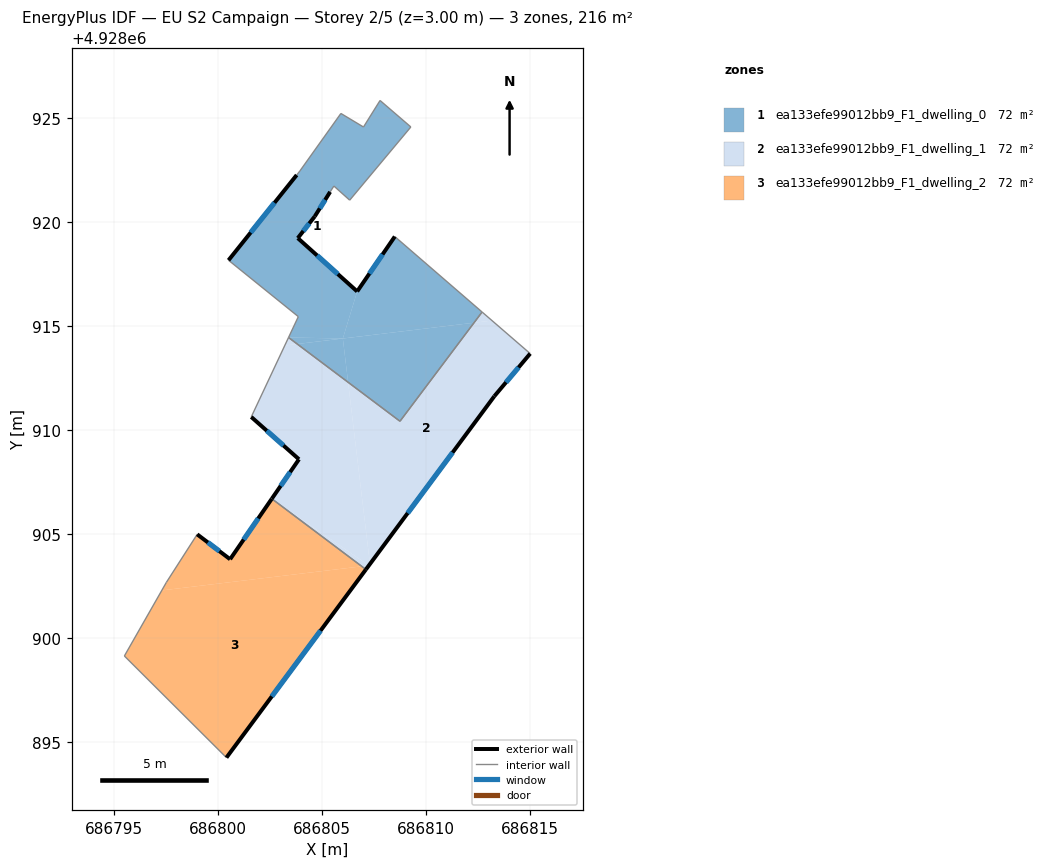
=== STOREY PLAN SPEC (per zone: floor XY polygon, exterior-wall plan segments, windows/doors) ===
zone 1: ea133efe99012bb9_F1_dwelling_0  (72.1 m²)
  floor: (686806.01, 4928914.41) (686806.70, 4928916.67) (686803.84, 4928919.24) (686804.66, 4928920.29) (686805.40, 4928921.46) (686805.58, 4928921.75) (686806.34, 4928921.07) (686809.28, 4928924.59) (686807.80, 4928925.86) (686807.00, 4928924.58) (686805.92, 4928925.24) (686803.94, 4928922.46) (686803.79, 4928922.28) (686800.51, 4928918.17) (686803.87, 4928915.46) (686803.40, 4928914.46)
  floor: (686806.26, 4928912.30) (686806.01, 4928914.41) (686803.82, 4928914.15)
  floor: (686808.76, 4928910.43) (686812.32, 4928915.17) (686806.01, 4928914.41) (686806.26, 4928912.30)
  floor: (686812.32, 4928915.17) (686812.71, 4928915.68) (686808.51, 4928919.32) (686806.70, 4928916.67) (686806.01, 4928914.41)
  floor: (686806.01, 4928914.41) (686803.40, 4928914.46) (686803.82, 4928914.15)
  exterior wall: (686800.51, 4928918.17) – (686803.79, 4928922.28)  [5.3 m]
    window: (686801.58, 4928919.51) – (686802.72, 4928920.94)  [1.9 m²]
  exterior wall: (686805.40, 4928921.46) – (686804.66, 4928920.29)  [1.4 m]
    window: (686805.16, 4928921.08) – (686804.90, 4928920.67)  [0.5 m²]
  exterior wall: (686804.66, 4928920.29) – (686803.84, 4928919.24)  [1.3 m]
    window: (686804.40, 4928919.95) – (686804.11, 4928919.58)  [0.5 m²]
  exterior wall: (686803.84, 4928919.24) – (686806.70, 4928916.67)  [3.8 m]
    window: (686804.77, 4928918.41) – (686805.77, 4928917.51)  [1.4 m²]
  exterior wall: (686806.70, 4928916.67) – (686808.51, 4928919.32)  [3.2 m]
    window: (686807.29, 4928917.53) – (686807.92, 4928918.46)  [1.2 m²]
  interior walls: 13
zone 2: ea133efe99012bb9_F1_dwelling_1  (72.1 m²)
  floor: (686803.82, 4928914.15) (686803.40, 4928914.46) (686803.22, 4928914.07)
  floor: (686813.19, 4928915.27) (686812.71, 4928915.68) (686812.32, 4928915.17)
  floor: (686807.32, 4928903.56) (686813.30, 4928911.63) (686815.02, 4928913.68) (686813.19, 4928915.27) (686812.32, 4928915.17) (686808.76, 4928910.43) (686806.26, 4928912.30)
  floor: (686807.29, 4928903.53) (686807.32, 4928903.56) (686806.26, 4928912.30) (686803.82, 4928914.15) (686803.22, 4928914.07) (686801.60, 4928910.64) (686803.90, 4928908.60) (686802.59, 4928906.70) (686807.26, 4928903.49)
  floor: (686807.12, 4928903.30) (686807.26, 4928903.49) (686806.92, 4928903.45)
  floor: (686807.26, 4928903.49) (686802.59, 4928906.70) (686806.92, 4928903.45)
  exterior wall: (686815.03, 4928913.68) – (686813.30, 4928911.63)  [2.7 m]
    window: (686814.46, 4928913.02) – (686813.86, 4928912.30)  [1.0 m²]
  exterior wall: (686813.30, 4928911.63) – (686807.12, 4928903.30)  [10.4 m]
    window: (686811.29, 4928908.92) – (686809.13, 4928906.01)  [3.8 m²]
  exterior wall: (686802.59, 4928906.70) – (686803.90, 4928908.60)  [2.3 m]
    window: (686803.02, 4928907.32) – (686803.48, 4928907.98)  [0.8 m²]
  exterior wall: (686803.90, 4928908.60) – (686801.60, 4928910.64)  [3.1 m]
    window: (686803.15, 4928909.26) – (686802.35, 4928909.97)  [1.1 m²]
  interior walls: 5
zone 3: ea133efe99012bb9_F1_dwelling_2  (72.1 m²)
  floor: (686806.92, 4928903.45) (686802.59, 4928906.70) (686800.59, 4928903.79) (686799.00, 4928904.99) (686797.52, 4928902.68) (686797.30, 4928902.29)
  floor: (686800.41, 4928894.25) (686807.12, 4928903.30) (686806.92, 4928903.45) (686797.30, 4928902.29) (686795.50, 4928899.14)
  exterior wall: (686799.00, 4928904.99) – (686800.59, 4928903.79)  [2.0 m]
    window: (686799.52, 4928904.60) – (686800.07, 4928904.18)  [0.7 m²]
  exterior wall: (686800.59, 4928903.79) – (686802.59, 4928906.70)  [3.5 m]
    window: (686801.24, 4928904.74) – (686801.94, 4928905.75)  [1.3 m²]
  exterior wall: (686807.12, 4928903.30) – (686800.41, 4928894.25)  [11.3 m]
    window: (686804.94, 4928900.35) – (686802.59, 4928897.19)  [4.1 m²]
  interior walls: 4

=== DERIVED (storey summary) ===
Building: EU S2 Campaign
Storey: 2 of 5  (floor level z = 3.00 m)
Storey gross floor area: 216.3 m²
Zones on this storey: 3
  - ea133efe99012bb9_F1_dwelling_0: floor 72.1 m²; exterior wall 15.0 m (45.0 m²); 5 window(s) 5.5 m²; WWR 12.2%
  - ea133efe99012bb9_F1_dwelling_1: floor 72.1 m²; exterior wall 18.4 m (55.3 m²); 4 window(s) 6.8 m²; WWR 12.2%
  - ea133efe99012bb9_F1_dwelling_2: floor 72.1 m²; exterior wall 16.8 m (50.4 m²); 3 window(s) 6.2 m²; WWR 12.2%
Zone adjacency (shared interzone walls):
  - ea133efe99012bb9_F1_dwelling_0 ↔ ea133efe99012bb9_F1_dwelling_1
  - ea133efe99012bb9_F1_dwelling_1 ↔ ea133efe99012bb9_F1_dwelling_2